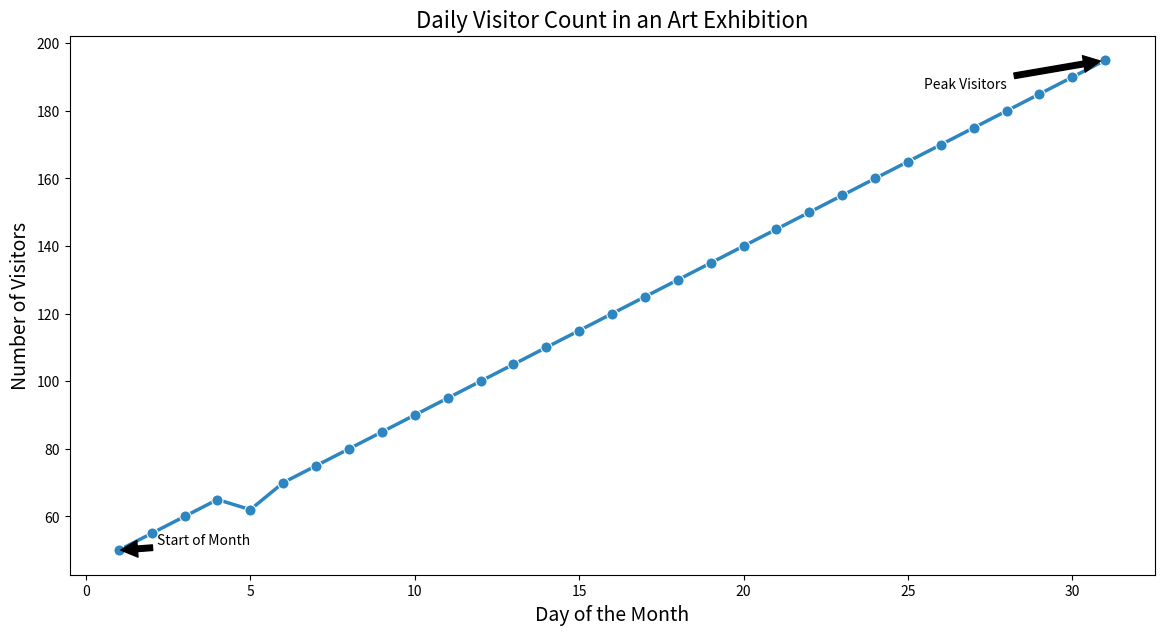

Recreate this plot in Python.

import seaborn as sns
import matplotlib.pyplot as plt
import pandas as pd

# Data
data = {'Day': [1, 2, 3, 4, 5, 6, 7, 8, 9, 10, 11, 12, 
                13, 14, 15, 16, 17, 18, 19, 20, 21, 22, 
                23, 24, 25, 26, 27, 28, 29, 30, 31],
        'Visitors': [50, 55, 60, 65, 62, 70, 75, 80, 85, 90, 95, 100, 
                     105, 110, 115, 120, 125, 130, 135, 140, 145, 150, 
                     155, 160, 165, 170, 175, 180, 185, 190, 195]}

# Create DataFrame
df = pd.DataFrame(data)

# Set the size of the plot
plt.figure(figsize=(14, 7))

# Create lineplot
sns.lineplot(x='Day', y='Visitors', data=df, 
             color='#2E86C1', marker='o', markersize=8, linewidth=2.5)

# Annotations
plt.annotate('Peak Visitors', xy=(31, 195), xytext=(28, 190),
             arrowprops=dict(facecolor='black', shrink=0.05),
             horizontalalignment='right', verticalalignment='top')

plt.annotate('Start of Month', xy=(1, 50), xytext=(5, 55),
             arrowprops=dict(facecolor='black', shrink=0.05),
             horizontalalignment='right', verticalalignment='top')

# Adding title and labels
plt.title('Daily Visitor Count in an Art Exhibition', fontsize=16)
plt.xlabel('Day of the Month', fontsize=14)
plt.ylabel('Number of Visitors', fontsize=14)

# Display the plot
plt.show()
